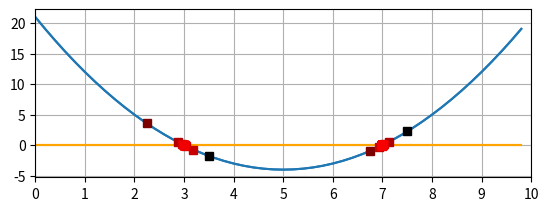

The matplotlib source for this figure:
import matplotlib.pyplot as plt
import math
import numpy as np


x = np.arange(0,10,0.2)
np.set_printoptions(precision=3)

def f(x):
    return (x-5)**2-4

plot = plt.subplot(211)
plot.plot(x,f(x), x,np.zeros(50))
plot.set(xlim=(0,10), xticks=np.arange(0,11,1))
plot.grid(True)

def run(plotting, tol, x1, x3):
    nsteps=0
    if(f(x3) > f(x1)):
        x1, x3 = x3, x1
        
    x2 = (x1+x3)/2.
    
    while (np.abs(f(x2)) > tol):
        if(plotting):
            plt.plot(x2,f(x2),
                     color=(abs(math.atan(nsteps))/1.6,0,0),marker='s')
            #print(x2,f(x2))

        if (f(x2) > 0):
            x1 = x2
        else:
            x3 = x2
            
        x2 = (x1+x3)/2
        nsteps += 1
        print('%0.3f' % x2, '& %0.5f' % f(x2))

    return nsteps

plot = plt.subplot(211)
plot.plot(x,f(x), '#1f77b4', x,np.zeros(50), 'orange')
plot.set(xlim=(0,10), xticks=np.arange(0,11,1))
plot.grid(True)
run(True, 0.0001, 1., 6.)

# plot = plt.subplot(212)
# plot.plot(x,f(x), '#1f77b4', x,np.zeros(50), 'orange')
# plot.set(xlim=(0,10), xticks=np.arange(0,11,1))
# plot.grid(True)
run(True, 1e-50, 6., 9.)

# x = np.arange(1e-4,5,1e-4)
# y = [run(False, i, 1., 6.) for i in x]

# plt1 = plt.subplot()

# plt1.plot(x,y)
# plt1.set(xscale='log', xlabel='tolerance', ylabel='n_steps')
# plt.grid(True)

plt.show()
